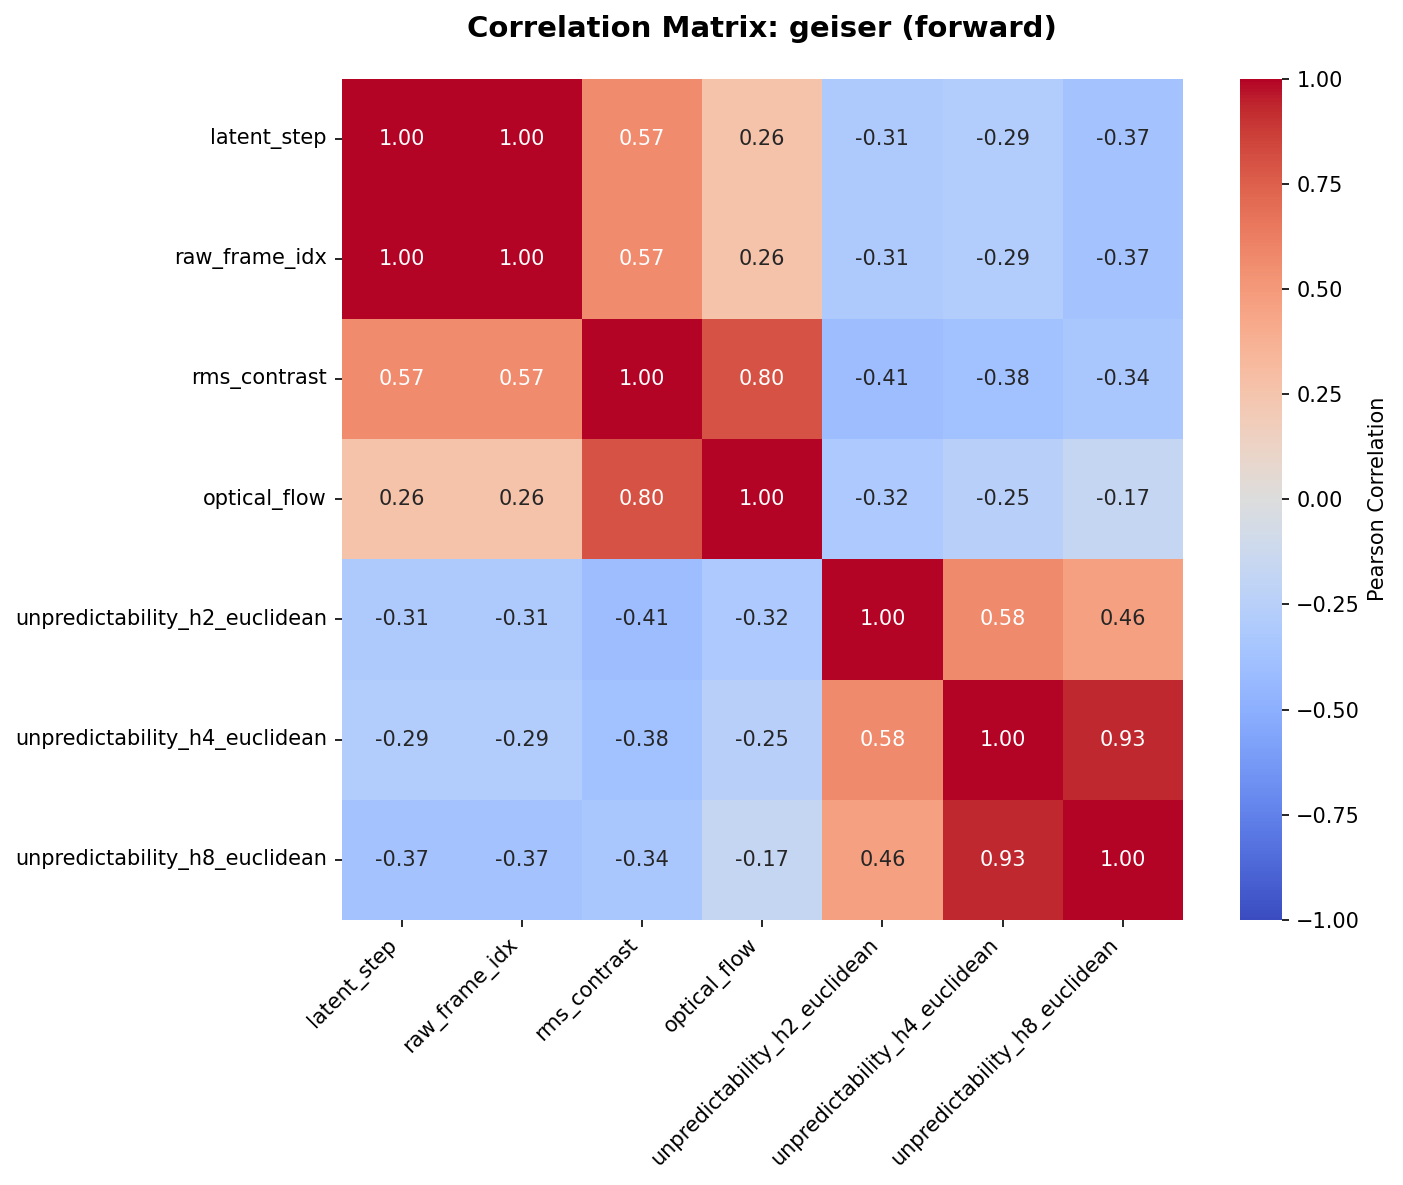

Source data for this figure (header and first rows):
, latent_step, raw_frame_idx, rms_contrast, optical_flow, unpredictability_h2_euclidean, unpredictability_h4_euclidean, unpredictability_h8_euclidean
latent_step, 1.0, 1.0, 0.5668, 0.2593, -0.3065, -0.2854, -0.3727
raw_frame_idx, 1.0, 1.0, 0.5668, 0.2593, -0.3065, -0.2854, -0.3727
rms_contrast, 0.5668, 0.5668, 1.0, 0.7988, -0.4076, -0.3792, -0.3361
optical_flow, 0.2593, 0.2593, 0.7988, 1.0, -0.3171, -0.2519, -0.1704
unpredictability_h2_euclidean, -0.3065, -0.3065, -0.4076, -0.3171, 1.0, 0.5752, 0.4629
unpredictability_h4_euclidean, -0.2854, -0.2854, -0.3792, -0.2519, 0.5752, 1.0, 0.9337
unpredictability_h8_euclidean, -0.3727, -0.3727, -0.3361, -0.1704, 0.4629, 0.9337, 1.0
